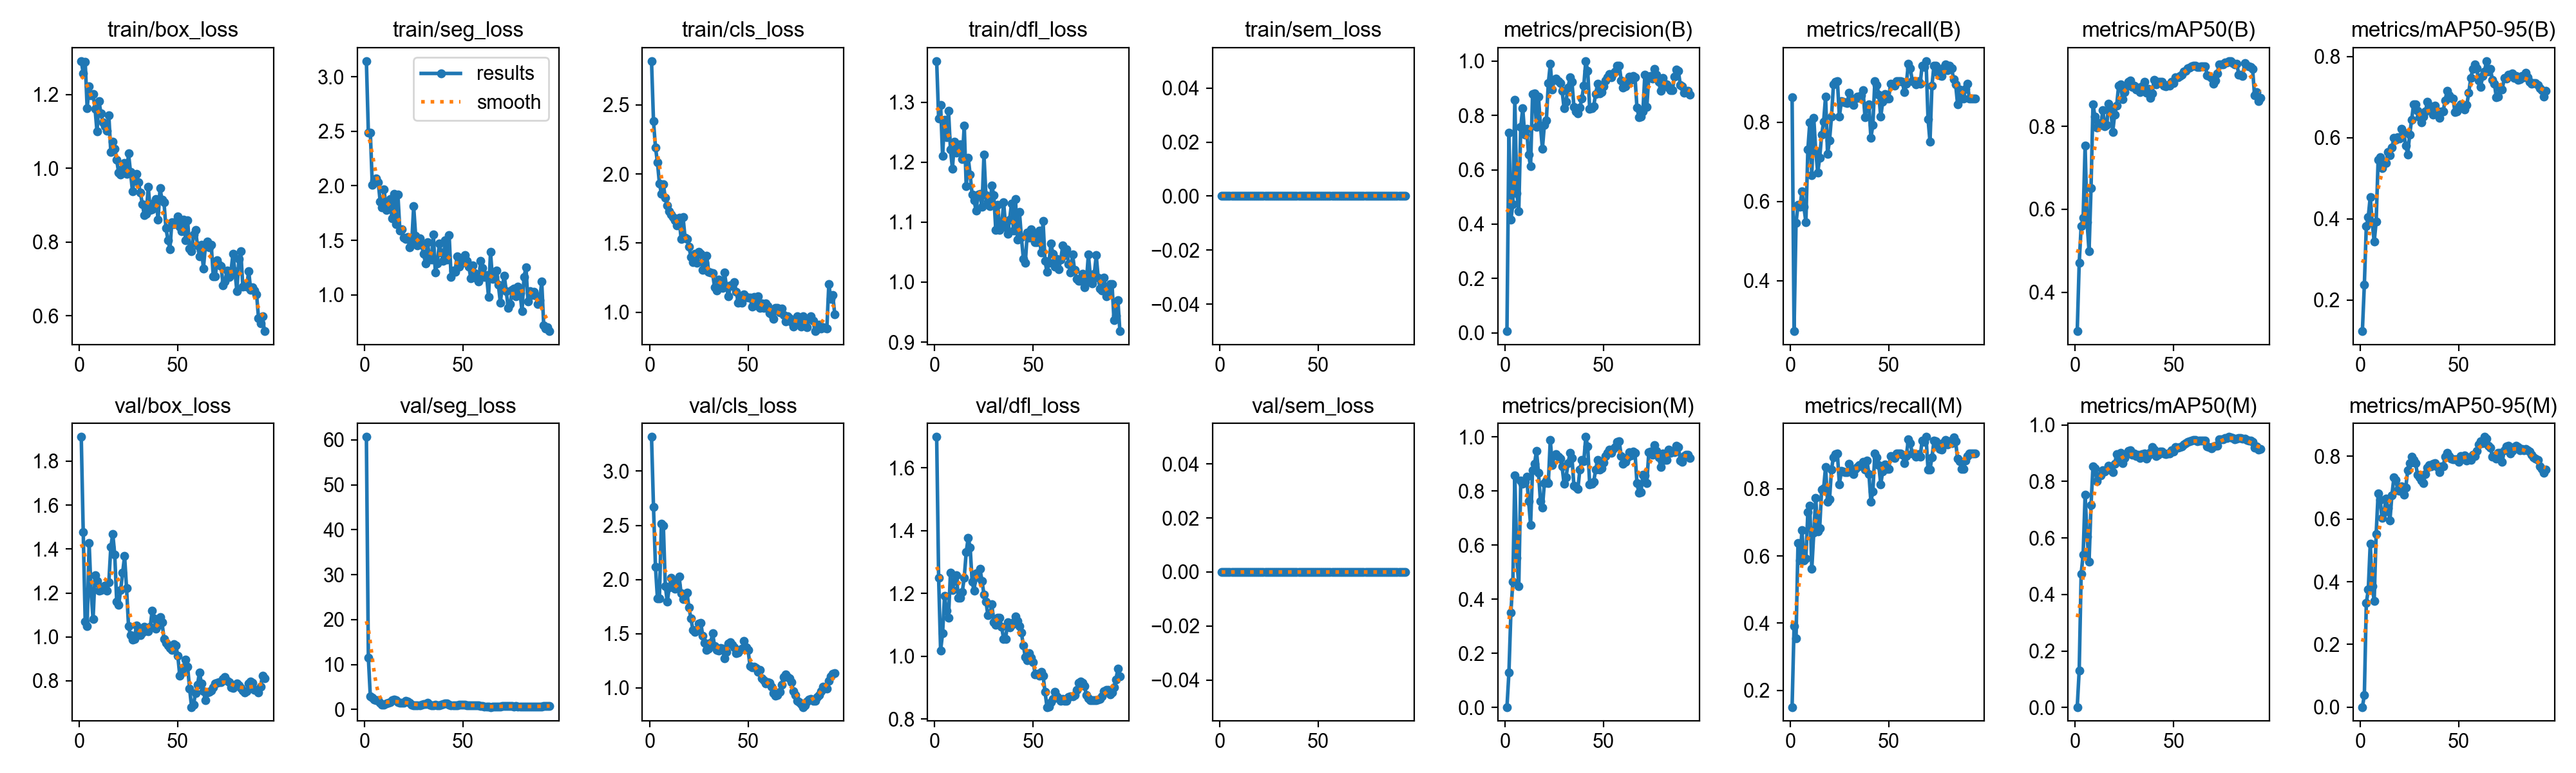

Data behind this chart, as committed beside it:
epoch, time, train/box_loss, train/seg_loss, train/cls_loss, train/dfl_loss, train/sem_loss, metrics/precision(B), metrics/recall(B), metrics/mAP50(B), metrics/mAP50-95(B), metrics/precision(M), metrics/recall(M), metrics/mAP50(M), metrics/mAP50-95(M), val/box_loss, val/seg_loss, val/cls_loss, val/dfl_loss, val/sem_loss, lr/pg0, lr/pg1, lr/pg2
1, 12.41, 1.291, 3.144, 2.817, 1.368, 0, 0.00605, 0.8636, 0.306, 0.1233, 0.00106, 0.15, 0.00154, 0.00021, 1.91, 60.64, 3.316, 1.698, 0, 0.0001923, 0.0001923, 0.08096
2, 23.82, 1.258, 2.487, 2.38, 1.273, 0, 0.7373, 0.2721, 0.4704, 0.2375, 0.1286, 0.3909, 0.1314, 0.03751, 1.478, 11.52, 2.667, 1.249, 0, 0.0003884, 0.0003884, 0.06116
3, 35.05, 1.29, 2.488, 2.193, 1.295, 0, 0.4163, 0.5454, 0.5588, 0.3817, 0.3513, 0.3549, 0.4734, 0.3318, 1.071, 2.864, 2.117, 1.019, 0, 0.0005806, 0.0005806, 0.04135
4, 46.16, 1.162, 2.007, 2.084, 1.21, 0, 0.4738, 0.5909, 0.5798, 0.4051, 0.4658, 0.6395, 0.5415, 0.375, 1.05, 2.597, 1.825, 1.073, 0, 0.0007688, 0.0007688, 0.02154
5, 57.44, 1.222, 2.053, 1.932, 1.271, 0, 0.8584, 0.5864, 0.753, 0.4542, 0.8584, 0.5864, 0.753, 0.5219, 1.429, 2.246, 1.825, 1.193, 0, 0.000953, 0.000953, 0.001722
6, 68.54, 1.198, 2.067, 1.857, 1.242, 0, 0.5147, 0.6253, 0.5684, 0.3908, 0.5521, 0.6773, 0.6038, 0.385, 1.202, 2.045, 2.513, 1.145, 0, 0.0009505, 0.0009505, 0.0009505
7, 79.71, 1.201, 2.034, 1.924, 1.286, 0, 0.4474, 0.5864, 0.4985, 0.3434, 0.4474, 0.5864, 0.5152, 0.3386, 1.081, 2.057, 2.497, 1.122, 0, 0.0009406, 0.0009406, 0.0009406
8, 91.13, 1.161, 1.857, 1.826, 1.221, 0, 0.7578, 0.5478, 0.6508, 0.3931, 0.8376, 0.5929, 0.7164, 0.5528, 1.281, 1.533, 1.936, 1.267, 0, 0.0009307, 0.0009307, 0.0009307
9, 102.6, 1.099, 1.8, 1.77, 1.189, 0, 0.826, 0.7307, 0.8537, 0.5454, 0.826, 0.7307, 0.8537, 0.682, 1.255, 1.086, 1.795, 1.212, 0, 0.0009208, 0.0009208, 0.0009208
10, 114, 1.182, 1.969, 1.732, 1.235, 0, 0.7305, 0.8003, 0.8228, 0.5522, 0.8339, 0.7502, 0.8453, 0.6617, 1.209, 1.063, 1.928, 1.24, 0, 0.0009109, 0.0009109, 0.0009109
11, 125, 1.149, 1.78, 1.706, 1.215, 0, 0.7498, 0.6664, 0.7974, 0.5246, 0.8519, 0.561, 0.8018, 0.6045, 1.214, 1.385, 2.018, 1.258, 0, 0.000901, 0.000901, 0.000901
12, 135.9, 1.125, 1.809, 1.689, 1.223, 0, 0.6548, 0.8111, 0.8079, 0.5374, 0.7619, 0.6688, 0.8201, 0.6216, 1.227, 1.456, 1.992, 1.186, 0, 0.0008911, 0.0008911, 0.0008911
13, 147.3, 1.114, 1.881, 1.663, 1.23, 0, 0.612, 0.728, 0.8033, 0.5379, 0.6754, 0.7721, 0.8214, 0.665, 1.233, 1.668, 1.913, 1.187, 0, 0.0008812, 0.0008812, 0.0008812
14, 158.5, 1.102, 1.699, 1.63, 1.205, 0, 0.878, 0.6727, 0.8387, 0.5638, 0.878, 0.6727, 0.8387, 0.6335, 1.209, 2.012, 1.948, 1.206, 0, 0.0008713, 0.0008713, 0.0008713
15, 171.2, 1.143, 1.928, 1.681, 1.261, 0, 0.8806, 0.7094, 0.8003, 0.5567, 0.9008, 0.683, 0.834, 0.5962, 1.248, 2.226, 2.027, 1.251, 0, 0.0008614, 0.0008614, 0.0008614
16, 184.2, 1.044, 1.646, 1.532, 1.16, 0, 0.7575, 0.7682, 0.8032, 0.5753, 0.9488, 0.7973, 0.8423, 0.6764, 1.409, 1.98, 1.873, 1.332, 0, 0.0008515, 0.0008515, 0.0008515
17, 197, 1.072, 1.919, 1.688, 1.208, 0, 0.8682, 0.801, 0.855, 0.6, 0.8682, 0.801, 0.855, 0.7323, 1.469, 1.554, 1.821, 1.377, 0, 0.0008416, 0.0008416, 0.0008416
18, 208.2, 1.053, 1.588, 1.541, 1.179, 0, 0.7627, 0.8653, 0.8435, 0.5945, 0.7627, 0.8653, 0.839, 0.7246, 1.375, 1.443, 1.862, 1.347, 0, 0.0008317, 0.0008317, 0.0008317
19, 220.8, 1.022, 1.602, 1.53, 1.146, 0, 0.6775, 0.7194, 0.7866, 0.6004, 0.7381, 0.7611, 0.8326, 0.6921, 1.161, 1.412, 1.876, 1.237, 0, 0.0008218, 0.0008218, 0.0008218
20, 233.1, 0.9875, 1.522, 1.472, 1.136, 0, 0.7654, 0.7543, 0.8283, 0.5985, 0.8289, 0.7682, 0.8619, 0.6908, 1.147, 1.54, 1.74, 1.208, 0, 0.0008119, 0.0008119, 0.0008119
21, 245.6, 0.9837, 1.512, 1.398, 1.119, 0, 0.7812, 0.8136, 0.8498, 0.6221, 0.8378, 0.8579, 0.8963, 0.7037, 1.214, 1.906, 1.639, 1.265, 0, 0.000802, 0.000802, 0.000802
22, 258, 0.9978, 1.533, 1.36, 1.146, 0, 0.9181, 0.895, 0.8975, 0.6117, 0.829, 0.8945, 0.8793, 0.6767, 1.291, 1.829, 1.534, 1.253, 0, 0.0007921, 0.0007921, 0.0007921
23, 270.7, 1.014, 1.435, 1.421, 1.147, 0, 0.9891, 0.9029, 0.9017, 0.5801, 0.9891, 0.9029, 0.9007, 0.6993, 1.368, 1.505, 1.514, 1.278, 0, 0.0007822, 0.0007822, 0.0007822
24, 283.1, 0.9841, 1.475, 1.355, 1.125, 0, 0.8953, 0.9045, 0.8654, 0.5589, 0.8953, 0.9045, 0.8654, 0.7548, 1.222, 1.004, 1.533, 1.24, 0, 0.0007723, 0.0007723, 0.0007723
25, 296, 1.04, 1.811, 1.437, 1.213, 0, 0.9315, 0.8136, 0.8828, 0.6068, 0.9315, 0.8136, 0.8828, 0.7787, 1.048, 0.8299, 1.595, 1.197, 0, 0.0007624, 0.0007624, 0.0007624
26, 308.4, 0.9899, 1.543, 1.42, 1.145, 0, 0.9356, 0.8528, 0.8971, 0.6438, 0.9356, 0.8528, 0.8971, 0.7983, 1.008, 0.8475, 1.6, 1.175, 0, 0.0007525, 0.0007525, 0.0007525
27, 320.5, 0.9374, 1.452, 1.307, 1.134, 0, 0.9269, 0.851, 0.9072, 0.6823, 0.9269, 0.851, 0.9072, 0.7893, 0.9871, 0.951, 1.482, 1.13, 0, 0.0007426, 0.0007426, 0.0007426
28, 332.5, 0.9737, 1.52, 1.357, 1.126, 0, 0.9195, 0.8495, 0.9107, 0.6813, 0.9195, 0.8495, 0.9107, 0.7776, 0.9893, 0.9406, 1.418, 1.134, 0, 0.0007327, 0.0007327, 0.0007327
29, 344.5, 0.9845, 1.458, 1.41, 1.161, 0, 0.8904, 0.8492, 0.8942, 0.6665, 0.8904, 0.8492, 0.8942, 0.7422, 1.053, 1.008, 1.351, 1.165, 0, 0.0007228, 0.0007228, 0.0007228
30, 356.9, 0.9617, 1.379, 1.294, 1.145, 0, 0.826, 0.8748, 0.8987, 0.6502, 0.826, 0.8748, 0.8987, 0.7326, 1.021, 1.189, 1.361, 1.108, 0, 0.0007129, 0.0007129, 0.0007129
31, 369, 0.934, 1.289, 1.29, 1.087, 0, 0.8507, 0.8591, 0.8891, 0.6382, 0.8507, 0.8591, 0.8891, 0.7225, 1.007, 1.247, 1.413, 1.1, 0, 0.000703, 0.000703, 0.000703
32, 381.3, 0.903, 1.486, 1.282, 1.129, 0, 0.902, 0.8431, 0.8939, 0.6514, 0.902, 0.8431, 0.8939, 0.7146, 1.02, 1.509, 1.505, 1.123, 0, 0.0006931, 0.0006931, 0.0006931
33, 393.4, 0.8737, 1.342, 1.181, 1.087, 0, 0.9403, 0.8591, 0.8828, 0.6651, 0.9403, 0.8591, 0.8828, 0.7444, 1.045, 0.9901, 1.386, 1.123, 0, 0.0006832, 0.0006832, 0.0006832
34, 405.2, 0.8771, 1.323, 1.158, 1.093, 0, 0.9229, 0.864, 0.8972, 0.6878, 0.9229, 0.864, 0.8972, 0.7636, 1.03, 0.9704, 1.349, 1.093, 0, 0.0006733, 0.0006733, 0.0006733
35, 417, 0.9501, 1.555, 1.236, 1.133, 0, 0.8323, 0.8616, 0.9069, 0.6782, 0.8196, 0.8698, 0.8993, 0.7719, 1.027, 0.9507, 1.341, 1.054, 0, 0.0006634, 0.0006634, 0.0006634
36, 428.1, 0.8869, 1.208, 1.213, 1.091, 0, 0.8151, 0.8685, 0.8816, 0.666, 0.8151, 0.8685, 0.8816, 0.7681, 1.045, 1.097, 1.365, 1.055, 0, 0.0006535, 0.0006535, 0.0006535
37, 439.9, 0.8889, 1.29, 1.176, 1.081, 0, 0.8083, 0.8811, 0.8911, 0.6573, 0.8083, 0.8811, 0.8911, 0.7769, 1.121, 0.8791, 1.362, 1.109, 0, 0.0006436, 0.0006436, 0.0006436
38, 450.9, 0.9068, 1.469, 1.289, 1.104, 0, 0.8284, 0.8133, 0.8693, 0.6782, 0.8787, 0.8566, 0.9023, 0.7782, 1.085, 0.8928, 1.272, 1.091, 0, 0.0006337, 0.0006337, 0.0006337
39, 462.1, 0.917, 1.389, 1.191, 1.131, 0, 0.8614, 0.8393, 0.8789, 0.6648, 0.9145, 0.8838, 0.9227, 0.766, 1.038, 0.974, 1.333, 1.101, 0, 0.0006238, 0.0006238, 0.0006238
40, 473.3, 0.8611, 1.313, 1.114, 1.086, 0, 0.909, 0.8446, 0.9121, 0.649, 0.909, 0.8446, 0.9121, 0.749, 1.052, 1.152, 1.407, 1.109, 0, 0.0006139, 0.0006139, 0.0006139
41, 484.4, 0.9459, 1.502, 1.195, 1.139, 0, 1, 0.7608, 0.9016, 0.6644, 1, 0.7608, 0.8894, 0.7678, 1.091, 1.402, 1.423, 1.126, 0, 0.000604, 0.000604, 0.000604
42, 495.2, 0.9144, 1.321, 1.19, 1.071, 0, 0.9643, 0.7923, 0.9066, 0.6639, 0.9643, 0.7923, 0.8944, 0.7677, 1.066, 1.389, 1.394, 1.113, 0, 0.0005941, 0.0005941, 0.0005941
43, 506.2, 0.9073, 1.55, 1.217, 1.118, 0, 0.825, 0.9045, 0.9068, 0.692, 0.825, 0.9045, 0.9068, 0.799, 0.9912, 1.014, 1.372, 1.096, 0, 0.0005842, 0.0005842, 0.0005842
44, 517.3, 0.8376, 1.165, 1.147, 1.075, 0, 0.8265, 0.8947, 0.9067, 0.7153, 0.8265, 0.8947, 0.9067, 0.8117, 0.9736, 0.8854, 1.322, 1.075, 0, 0.0005743, 0.0005743, 0.0005743
45, 528.4, 0.8052, 1.221, 1.069, 1.039, 0, 0.8331, 0.8702, 0.8982, 0.7039, 0.8331, 0.8702, 0.8982, 0.8019, 0.9614, 0.879, 1.325, 1.034, 0, 0.0005644, 0.0005644, 0.0005644
46, 539.5, 0.7806, 1.213, 1.096, 1.032, 0, 0.8783, 0.8135, 0.8968, 0.6974, 0.8783, 0.8135, 0.8968, 0.7927, 0.9501, 0.8411, 1.347, 0.9974, 0, 0.0005545, 0.0005545, 0.0005545
47, 550.9, 0.8541, 1.352, 1.069, 1.083, 0, 0.9155, 0.8522, 0.8997, 0.6966, 0.9155, 0.8522, 0.8997, 0.7914, 0.9398, 0.8424, 1.363, 0.9881, 0, 0.0005446, 0.0005446, 0.0005446
48, 562.6, 0.848, 1.258, 1.13, 1.074, 0, 0.8803, 0.8719, 0.8979, 0.6636, 0.8803, 0.8719, 0.8984, 0.791, 0.9665, 0.9929, 1.433, 1.011, 0, 0.0005347, 0.0005347, 0.0005347
49, 574.1, 0.856, 1.286, 1.108, 1.088, 0, 0.8846, 0.8596, 0.9077, 0.6639, 0.8846, 0.8596, 0.9098, 0.7907, 0.9619, 1.049, 1.374, 0.995, 0, 0.0005248, 0.0005248, 0.0005248
50, 585.5, 0.8686, 1.326, 1.107, 1.081, 0, 0.9065, 0.8591, 0.904, 0.6764, 0.9065, 0.8591, 0.9063, 0.7833, 0.9154, 1.083, 1.349, 0.9819, 0, 0.0005149, 0.0005149, 0.0005149
51, 597.5, 0.8408, 1.364, 1.105, 1.067, 0, 0.9294, 0.8976, 0.9183, 0.6827, 0.9294, 0.8976, 0.9206, 0.8009, 0.8247, 0.9782, 1.202, 0.9428, 0, 0.000505, 0.000505, 0.000505
52, 609.3, 0.8289, 1.31, 1.04, 1.067, 0, 0.9411, 0.896, 0.9182, 0.6802, 0.9411, 0.896, 0.9201, 0.7999, 0.8373, 0.9643, 1.188, 0.9451, 0, 0.0004951, 0.0004951, 0.0004951
53, 621.1, 0.8609, 1.258, 1.111, 1.085, 0, 0.9531, 0.8923, 0.9216, 0.6688, 0.9531, 0.8923, 0.9216, 0.8037, 0.8609, 0.8721, 1.195, 0.9374, 0, 0.0004852, 0.0004852, 0.0004852
54, 632.9, 0.805, 1.154, 1.049, 1.049, 0, 0.9407, 0.9045, 0.9243, 0.6796, 0.9407, 0.9045, 0.9243, 0.7874, 0.8967, 0.8611, 1.183, 0.9511, 0, 0.0004753, 0.0004753, 0.0004753
55, 645, 0.8581, 1.268, 1.115, 1.102, 0, 0.9554, 0.9045, 0.9318, 0.711, 0.9554, 0.9045, 0.9318, 0.7971, 0.8635, 0.8298, 1.15, 0.9393, 0, 0.0004654, 0.0004654, 0.0004654
56, 657.2, 0.7821, 1.202, 1.029, 1.036, 0, 0.9625, 0.9045, 0.9346, 0.7463, 0.9625, 0.9045, 0.9346, 0.7884, 0.7637, 0.9573, 1.167, 0.8871, 0, 0.0004555, 0.0004555, 0.0004555
57, 669.6, 0.7749, 1.153, 1.063, 1.017, 0, 0.982, 0.9015, 0.9396, 0.7685, 0.982, 0.9015, 0.9396, 0.8042, 0.6808, 0.9204, 1.086, 0.8386, 0, 0.0004456, 0.0004456, 0.0004456
58, 681.8, 0.82, 1.123, 1.033, 1.033, 0, 0.9841, 0.8756, 0.9422, 0.7807, 0.9841, 0.8756, 0.9422, 0.8, 0.6924, 0.8954, 1.071, 0.8408, 0, 0.0004357, 0.0004357, 0.0004357
59, 694.4, 0.8326, 1.313, 1.063, 1.064, 0, 0.9292, 0.8967, 0.9453, 0.7707, 0.9292, 0.8967, 0.9453, 0.8172, 0.7451, 0.7478, 1.039, 0.8537, 0, 0.0004258, 0.0004258, 0.0004258
60, 706.6, 0.7906, 1.246, 1.045, 1.047, 0, 0.9013, 0.948, 0.9469, 0.7409, 0.9013, 0.948, 0.9469, 0.838, 0.7818, 0.7037, 1.051, 0.8649, 0, 0.0004159, 0.0004159, 0.0004159
... 34 more rows
